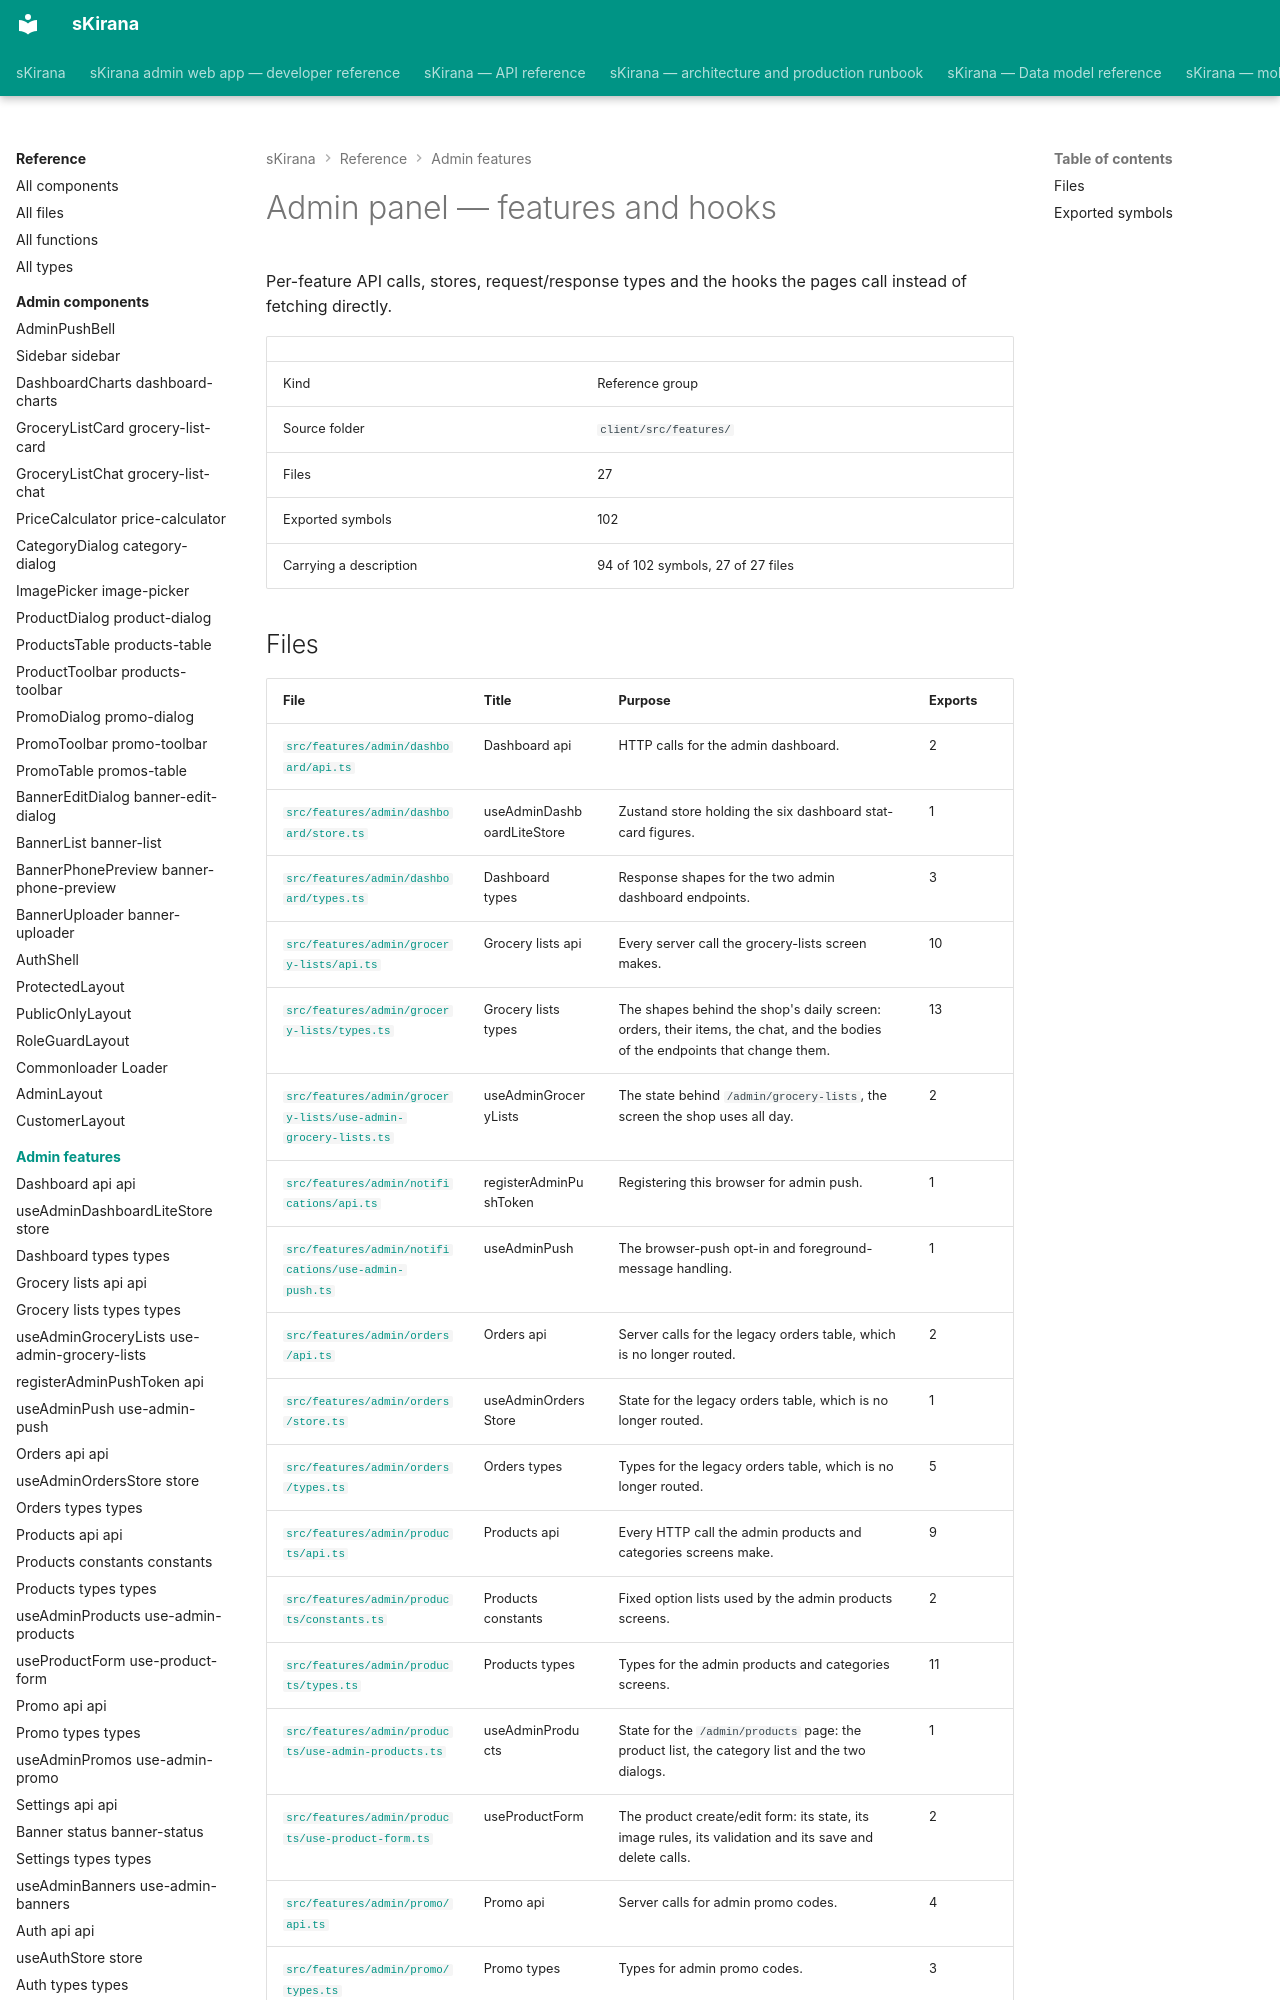

repository: shiv-anshu-gupta/TypeScriptProject · page: reference/admin-features/index.html · generator: mkdocs

# Admin panel — features and hooks

Per-feature API calls, stores, request/response types and the hooks the pages call instead of fetching directly.

|  |  |
|---|---|
| Kind | Reference group |
| Source folder | `client/src/features/` |
| Files | 27 |
| Exported symbols | 102 |
| Carrying a description | 94 of 102 symbols, 27 of 27 files |

## Files

| File | Title | Purpose | Exports |
|---|---|---|---|
| [`src/features/admin/dashboard/api.ts`](features-admin-dashboard-api.md) | Dashboard api | HTTP calls for the admin dashboard. | 2 |
| [`src/features/admin/dashboard/store.ts`](features-admin-dashboard-store.md) | useAdminDashboardLiteStore | Zustand store holding the six dashboard stat-card figures. | 1 |
| [`src/features/admin/dashboard/types.ts`](features-admin-dashboard-types.md) | Dashboard types | Response shapes for the two admin dashboard endpoints. | 3 |
| [`src/features/admin/grocery-lists/api.ts`](features-admin-grocery-lists-api.md) | Grocery lists api | Every server call the grocery-lists screen makes. | 10 |
| [`src/features/admin/grocery-lists/types.ts`](features-admin-grocery-lists-types.md) | Grocery lists types | The shapes behind the shop's daily screen: orders, their items, the chat, and the bodies of the endpoints that change them. | 13 |
| [`src/features/admin/grocery-lists/use-admin-grocery-lists.ts`](features-admin-grocery-lists-use-admin-grocery-lists.md) | useAdminGroceryLists | The state behind `/admin/grocery-lists`, the screen the shop uses all day. | 2 |
| [`src/features/admin/notifications/api.ts`](features-admin-notifications-api.md) | registerAdminPushToken | Registering this browser for admin push. | 1 |
| [`src/features/admin/notifications/use-admin-push.ts`](features-admin-notifications-use-admin-push.md) | useAdminPush | The browser-push opt-in and foreground-message handling. | 1 |
| [`src/features/admin/orders/api.ts`](features-admin-orders-api.md) | Orders api | Server calls for the legacy orders table, which is no longer routed. | 2 |
| [`src/features/admin/orders/store.ts`](features-admin-orders-store.md) | useAdminOrdersStore | State for the legacy orders table, which is no longer routed. | 1 |
| [`src/features/admin/orders/types.ts`](features-admin-orders-types.md) | Orders types | Types for the legacy orders table, which is no longer routed. | 5 |
| [`src/features/admin/products/api.ts`](features-admin-products-api.md) | Products api | Every HTTP call the admin products and categories screens make. | 9 |
| [`src/features/admin/products/constants.ts`](features-admin-products-constants.md) | Products constants | Fixed option lists used by the admin products screens. | 2 |
| [`src/features/admin/products/types.ts`](features-admin-products-types.md) | Products types | Types for the admin products and categories screens. | 11 |
| [`src/features/admin/products/use-admin-products.ts`](features-admin-products-use-admin-products.md) | useAdminProducts | State for the `/admin/products` page: the product list, the category list and the two dialogs. | 1 |
| [`src/features/admin/products/use-product-form.ts`](features-admin-products-use-product-form.md) | useProductForm | The product create/edit form: its state, its image rules, its validation and its save and delete calls. | 2 |
| [`src/features/admin/promo/api.ts`](features-admin-promo-api.md) | Promo api | Server calls for admin promo codes. | 4 |
| [`src/features/admin/promo/types.ts`](features-admin-promo-types.md) | Promo types | Types for admin promo codes. | 3 |
| [`src/features/admin/promo/use-admin-promo.ts`](features-admin-promo-use-admin-promo.md) | useAdminPromos | State and server calls for the `/admin/coupons` (Promos) page. | 1 |
| [`src/features/admin/settings/api.ts`](features-admin-settings-api.md) | Settings api | Server calls for the app's home banners. | 5 |
| [`src/features/admin/settings/banner-status.ts`](features-admin-settings-banner-status.md) | Banner status | Banner shape constants, upload limits, and the local rules that decide what the app will do with each banner. | 11 |
| [`src/features/admin/settings/types.ts`](features-admin-settings-types.md) | Settings types | Types for the app's home banners. | 5 |
| [`src/features/admin/settings/use-admin-banners.ts`](features-admin-settings-use-admin-banners.md) | useAdminBanners | State and server calls for the `/admin/settings` home-banners page. | 1 |
| [`src/features/auth/api.ts`](features-auth-api.md) | Auth api | The two auth endpoint calls. | 2 |
| [`src/features/auth/store.ts`](features-auth-store.md) | useAuthStore | The single source of truth for who is signed in and what they may do. | 1 |
| [`src/features/auth/types.ts`](features-auth-types.md) | Auth types | Response shapes for the two auth endpoints. | 2 |
| [`src/features/auth/useBootstrapAuth.ts`](features-auth-use-bootstrap-auth.md) | useBootstrapAuth | Turns a Clerk session into an application user, once per page load. | 1 |
